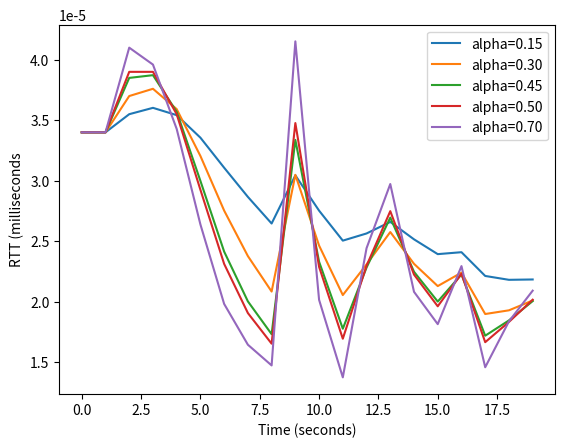

Reproduce this figure in Python.
import matplotlib.pyplot as plt





def EstRTTfun(sample_list,ax):
    outputt=[]
    

    for SampleRTT in sample_list:

        if sample_list[0]==SampleRTT:
            EstimatedRTT = (1- ax)*SampleRTT + ax* SampleRTT

        else:
            EstimatedRTT = (1- ax)* EstimatedRTT+ ax* SampleRTT

        outputt.append(EstimatedRTT)
        

    return outputt
        
        

    


    

#0.000034000 , 0.000034000 , 0.000044000 , 0.000039000 , 0.000032000
#0.000023000 , 0.000017000 , 0.000015000 , 0.000014000 , 0.000053000
#0.000011000 , 0.000011000 , 0.000029000 , 0.000032000 , 0.000017000
#0.000017000 , 0.000025000 , 0.000011000 , 0.000020000 , 0.000022000  
sample=[0.000034000 , 0.000034000 , 0.000044000 , 0.000039000 , 0.000032000,0.000023000 , 0.000017000 , 0.000015000 , 0.000014000 , 0.000053000,0.000011000 , 0.000011000 , 0.000029000 , 0.000032000 , 0.000017000, 0.000017000 , 0.000025000 , 0.000011000 , 0.000020000 , 0.000022000]
a15=EstRTTfun(sample,0.15)
a30=EstRTTfun(sample,0.30)
a45=EstRTTfun(sample,0.45)
a50=EstRTTfun(sample,0.50)
a70=EstRTTfun(sample,0.70)
print(a15)
print("---------------------------------------------------")
print(a30)
print("---------------------------------------------------")
print(a45)
print("---------------------------------------------------")
print(a50)
print("---------------------------------------------------")
print(a70)
line1, =plt.plot(a15,label='alpha=0.15')
plt.legend()
line2, =plt.plot(a30,label='alpha=0.30')
plt.legend()
line3, =plt.plot(a45,label='alpha=0.45')
plt.legend()
line4, =plt.plot(a50,label='alpha=0.50')
plt.legend()
line5, =plt.plot(a70,label='alpha=0.70')
plt.legend()
plt.xlabel('Time (seconds)')
plt.ylabel('RTT (milliseconds')
plt.show()
